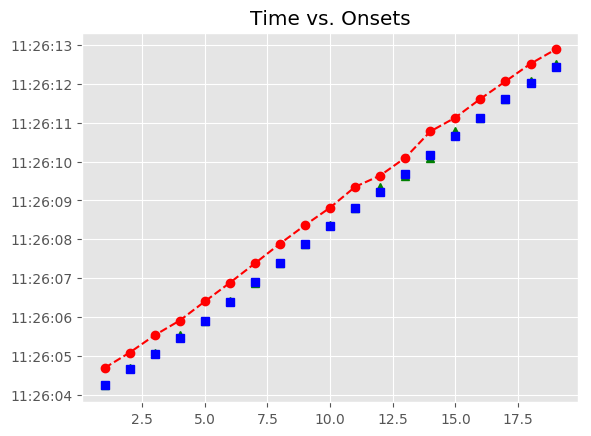

The data file committed next to this chart (first rows):
, Asynchrony, Tap Onset, Test, True Onset, User ID, IOI, Max, Min, Sanitized Tap Onset, Sanitized Asynchrony, Sanitized Mean Asynchrony, Sanitized Std Dev Asynchrony, Mean Asynchrony, Std Dev Asynchrony, Missed Taps, Phase Correction Response
1, 451.5, 2018-06-14 11:26:04.689402000, A4a3, 2018-06-14 11:26:04.237883000, 552, 0 days 00:00:00.417960000, 2018-06-14 11:26:04.446863000, 2018-06-14 11:26:04.028903500, 2018-06-14 11:26:04.255588000, 17.7, 23.46, 48.85, 477.7, 44.95, 0, 15.85
2, 429.3, 2018-06-14 11:26:05.085172000, A4a3, 2018-06-14 11:26:04.655843000, 552, 0 days 00:00:00.394739000, 2018-06-14 11:26:04.853212500, 2018-06-14 11:26:04.446863000, 2018-06-14 11:26:04.689402000, 33.56, 23.46, 48.85, 477.7, 44.95, 0, 1.031
3, 481.1, 2018-06-14 11:26:05.531728000, A4a3, 2018-06-14 11:26:05.050582000, 552, 0 days 00:00:00.417959000, 2018-06-14 11:26:05.259561500, 2018-06-14 11:26:04.853212500, 2018-06-14 11:26:05.085172000, 34.59, 23.46, 48.85, 477.7, 44.95, 0, 28.6
4, 441.6, 2018-06-14 11:26:05.910178000, A4a3, 2018-06-14 11:26:05.468541000, 552, 0 days 00:00:00.441179000, 2018-06-14 11:26:05.689130500, 2018-06-14 11:26:05.259561500, 2018-06-14 11:26:05.531728000, 63.19, 23.46, 48.85, 477.7, 44.95, 0, -62.73
5, 491.3, 2018-06-14 11:26:06.400986000, A4a3, 2018-06-14 11:26:05.909720000, 552, 0 days 00:00:00.487619000, 2018-06-14 11:26:06.153529500, 2018-06-14 11:26:05.689130500, 2018-06-14 11:26:05.910178000, 0.458, 23.46, 48.85, 477.7, 44.95, 0, 3.189
6, 484.4, 2018-06-14 11:26:06.881787000, A4a3, 2018-06-14 11:26:06.397339000, 552, 0 days 00:00:00.510839000, 2018-06-14 11:26:06.652758500, 2018-06-14 11:26:06.153529500, 2018-06-14 11:26:06.400986000, 3.647, 23.46, 48.85, 477.7, 44.95, 0, -30.04
7, 473.4, 2018-06-14 11:26:07.381546000, A4a3, 2018-06-14 11:26:06.908178000, 552, 0 days 00:00:00.487619000, 2018-06-14 11:26:07.151987500, 2018-06-14 11:26:06.652758500, 2018-06-14 11:26:06.881787000, -26.39, 23.46, 48.85, 477.7, 44.95, 0, 12.14
8, 491.5, 2018-06-14 11:26:07.887321000, A4a3, 2018-06-14 11:26:07.395797000, 552, 0 days 00:00:00.487619000, 2018-06-14 11:26:07.639606500, 2018-06-14 11:26:07.151987500, 2018-06-14 11:26:07.381546000, -14.25, 23.46, 48.85, 477.7, 44.95, 0, 18.16
9, 480.5, 2018-06-14 11:26:08.363903000, A4a3, 2018-06-14 11:26:07.883416000, 552, 0 days 00:00:00.464399000, 2018-06-14 11:26:08.115615500, 2018-06-14 11:26:07.639606500, 2018-06-14 11:26:07.887321000, 3.905, 23.46, 48.85, 477.7, 44.95, 0, 12.18
10, 468, 2018-06-14 11:26:08.815773000, A4a3, 2018-06-14 11:26:08.347815000, 552, 0 days 00:00:00.464399000, 2018-06-14 11:26:08.580014500, 2018-06-14 11:26:08.115615500, 2018-06-14 11:26:08.363903000, 16.09, 23.46, 48.85, 477.7, 44.95, 0, -12.53
11, 538.6, 2018-06-14 11:26:09.350794000, A4a3, 2018-06-14 11:26:08.812214000, 552, 0 days 00:00:00.417960000, 2018-06-14 11:26:09.021194000, 2018-06-14 11:26:08.580014500, 2018-06-14 11:26:08.815773000, 3.559, 23.46, 48.85, 477.7, 44.95, 0, 117.1
12, 411.4, 2018-06-14 11:26:09.641611000, A4a3, 2018-06-14 11:26:09.230174000, 552, 0 days 00:00:00.441179000, 2018-06-14 11:26:09.450763500, 2018-06-14 11:26:09.021194000, 2018-06-14 11:26:09.350794000, 120.6, 23.46, 48.85, 477.7, 44.95, 0, -150.4
13, 427.6, 2018-06-14 11:26:10.098925000, A4a3, 2018-06-14 11:26:09.671353000, 552, 0 days 00:00:00.487619000, 2018-06-14 11:26:09.915162500, 2018-06-14 11:26:09.450763500, 2018-06-14 11:26:09.641611000, -29.74, 23.46, 48.85, 477.7, 44.95, 0, -30.3
14, 616.8, 2018-06-14 11:26:10.775794000, A4a3, 2018-06-14 11:26:10.158972000, 552, 0 days 00:00:00.487619000, 2018-06-14 11:26:10.402781500, 2018-06-14 11:26:09.915162500, 2018-06-14 11:26:10.098925000, -60.05, 23.46, 48.85, 477.7, 44.95, 0, 189.2
15, 486.9, 2018-06-14 11:26:11.133487000, A4a3, 2018-06-14 11:26:10.646591000, 552, 0 days 00:00:00.487619000, 2018-06-14 11:26:10.890400500, 2018-06-14 11:26:10.402781500, 2018-06-14 11:26:10.775794000, 129.2, 23.46, 48.85, 477.7, 44.95, 0, -129.9
16, 481.1, 2018-06-14 11:26:11.615274000, A4a3, 2018-06-14 11:26:11.134210000, 552, 0 days 00:00:00.464399000, 2018-06-14 11:26:11.366409500, 2018-06-14 11:26:10.890400500, 2018-06-14 11:26:11.133487000, -0.723, 23.46, 48.85, 477.7, 44.95, 0, 17.39
17, 466.9, 2018-06-14 11:26:12.065481000, A4a3, 2018-06-14 11:26:11.598609000, 552, 0 days 00:00:00.417959000, 2018-06-14 11:26:11.807588500, 2018-06-14 11:26:11.366409500, 2018-06-14 11:26:11.615274000, 16.66, 23.46, 48.85, 477.7, 44.95, 0, 32.25
18, 502.7, 2018-06-14 11:26:12.519266000, A4a3, 2018-06-14 11:26:12.016568000, 552, 0 days 00:00:00.417959000, 2018-06-14 11:26:12.225547500, 2018-06-14 11:26:11.807588500, 2018-06-14 11:26:12.065481000, 48.91, 23.46, 48.85, 477.7, 44.95, 0, 35.83
19, 451.4, 2018-06-14 11:26:12.885946000, A4a3, 2018-06-14 11:26:12.434527000, 552, 0 days 00:00:00.394740000, 2018-06-14 11:26:12.631897000, 2018-06-14 11:26:12.225547500, 2018-06-14 11:26:12.519266000, 84.74, 23.46, 48.85, 477.7, 44.95, 0, 
